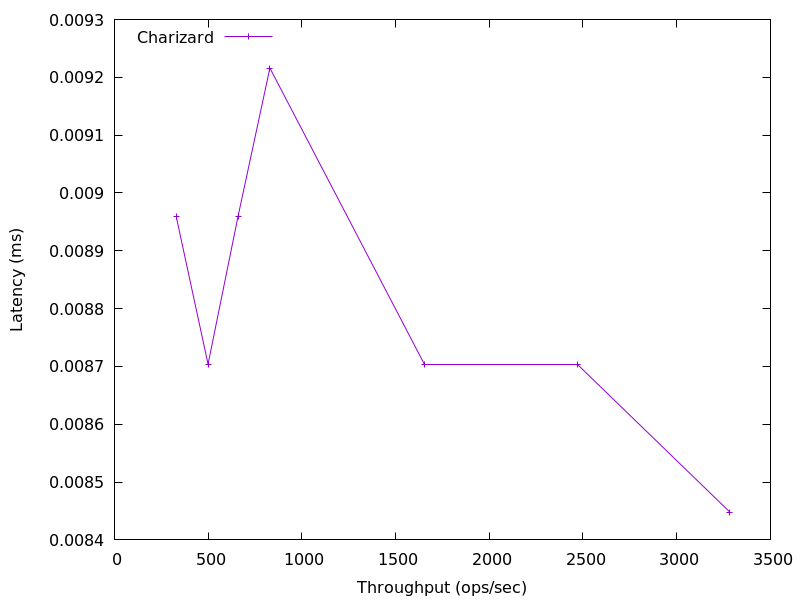

Values plotted in this chart, from the file beside it:
3283.607471407575, 0.008447999999999999
2469, 0.008704
1654, 0.008704
829.5, 0.009216
659.6, 0.00896
499.5, 0.008704
328.9, 0.00896
